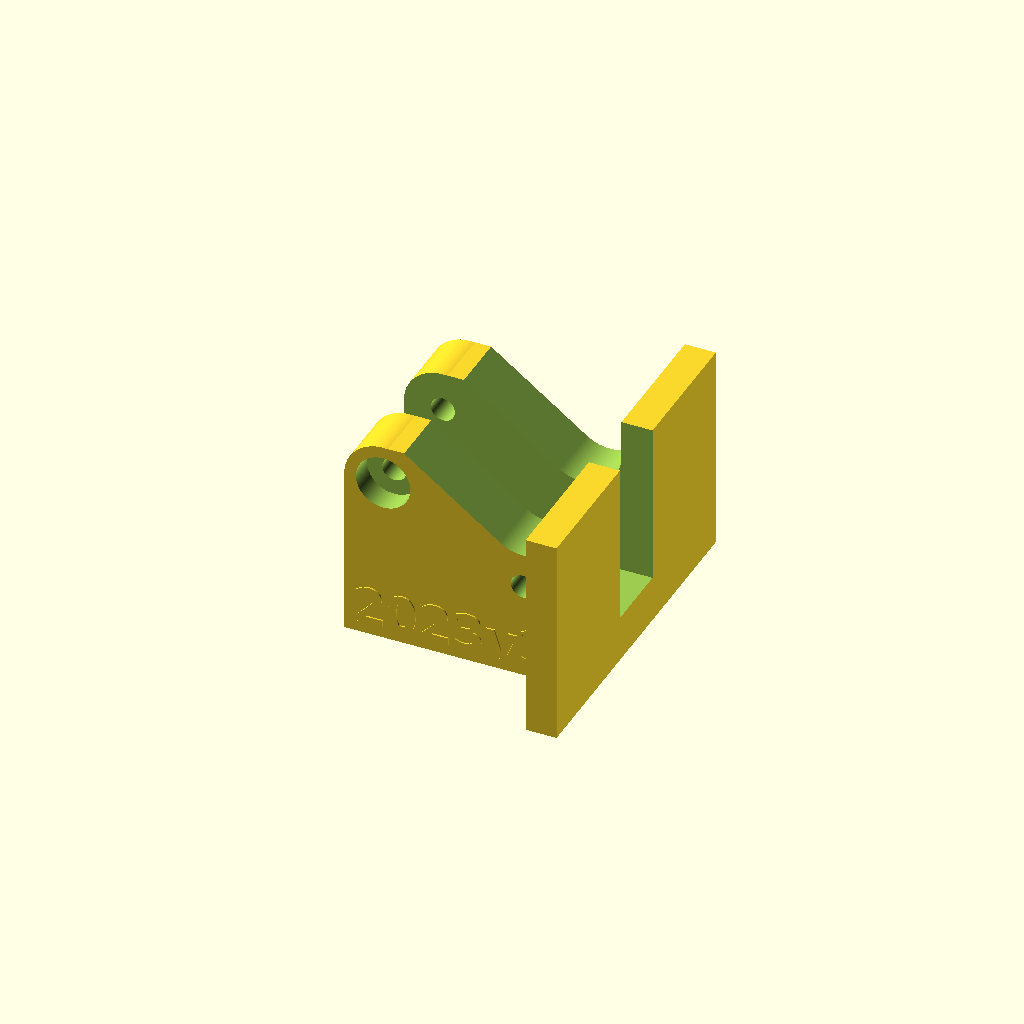
Cell 1: the model at its default parameters.
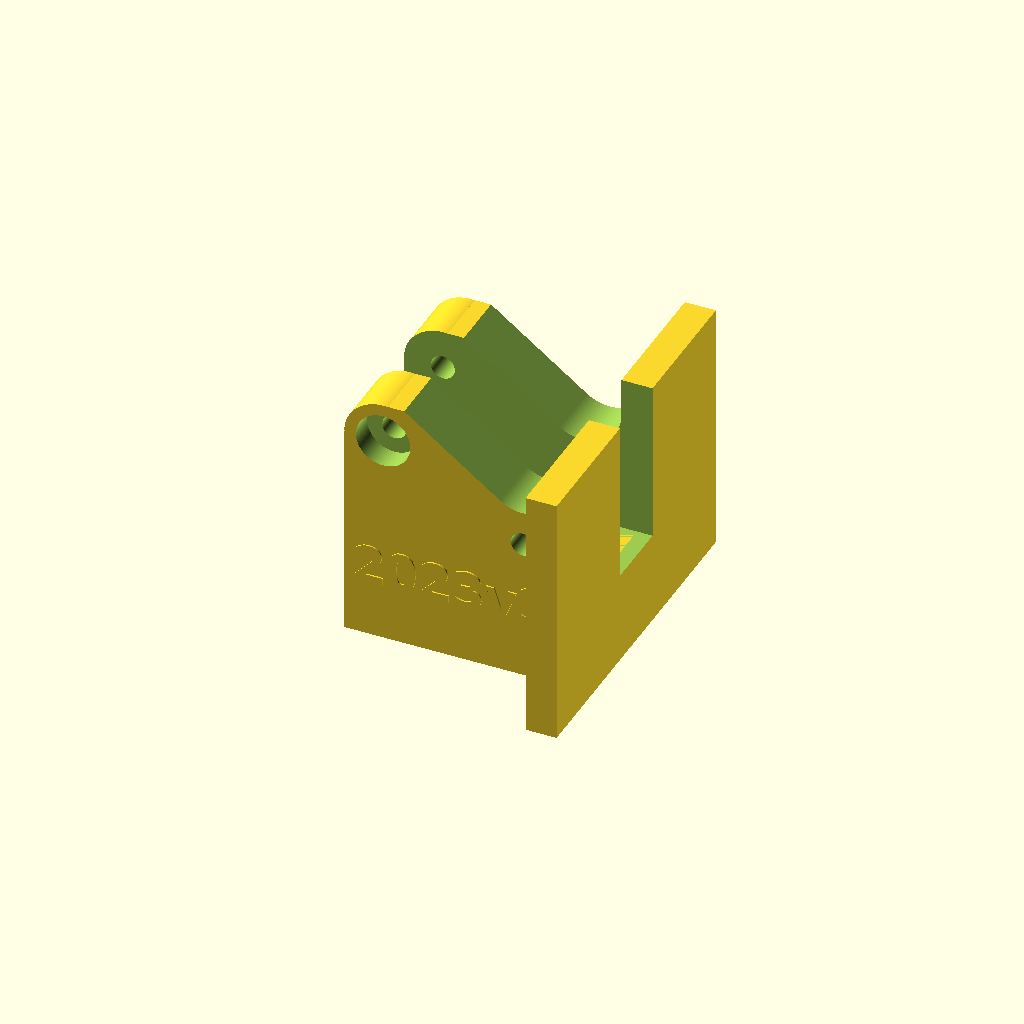
Cell 2: zbase = 12 (everything else at default).
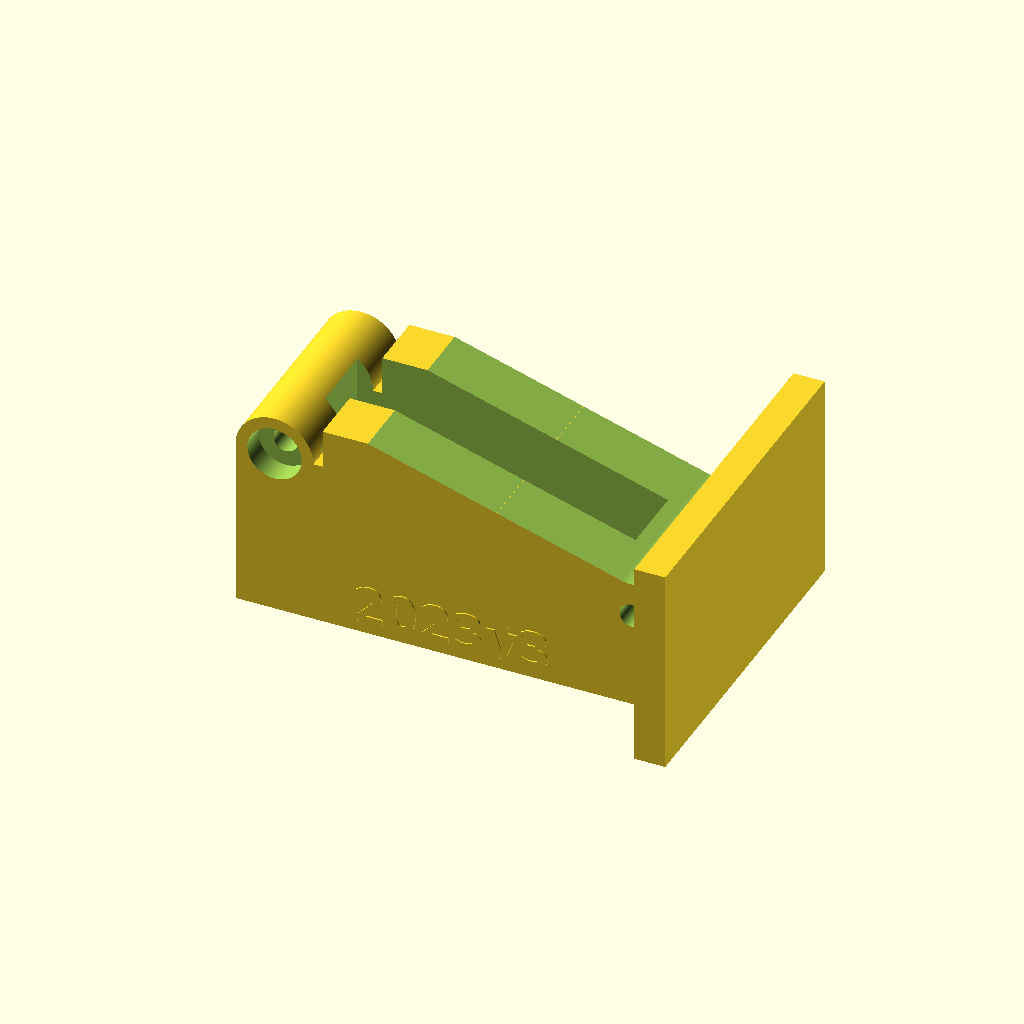
Cell 3: the same model with xbase = 56.
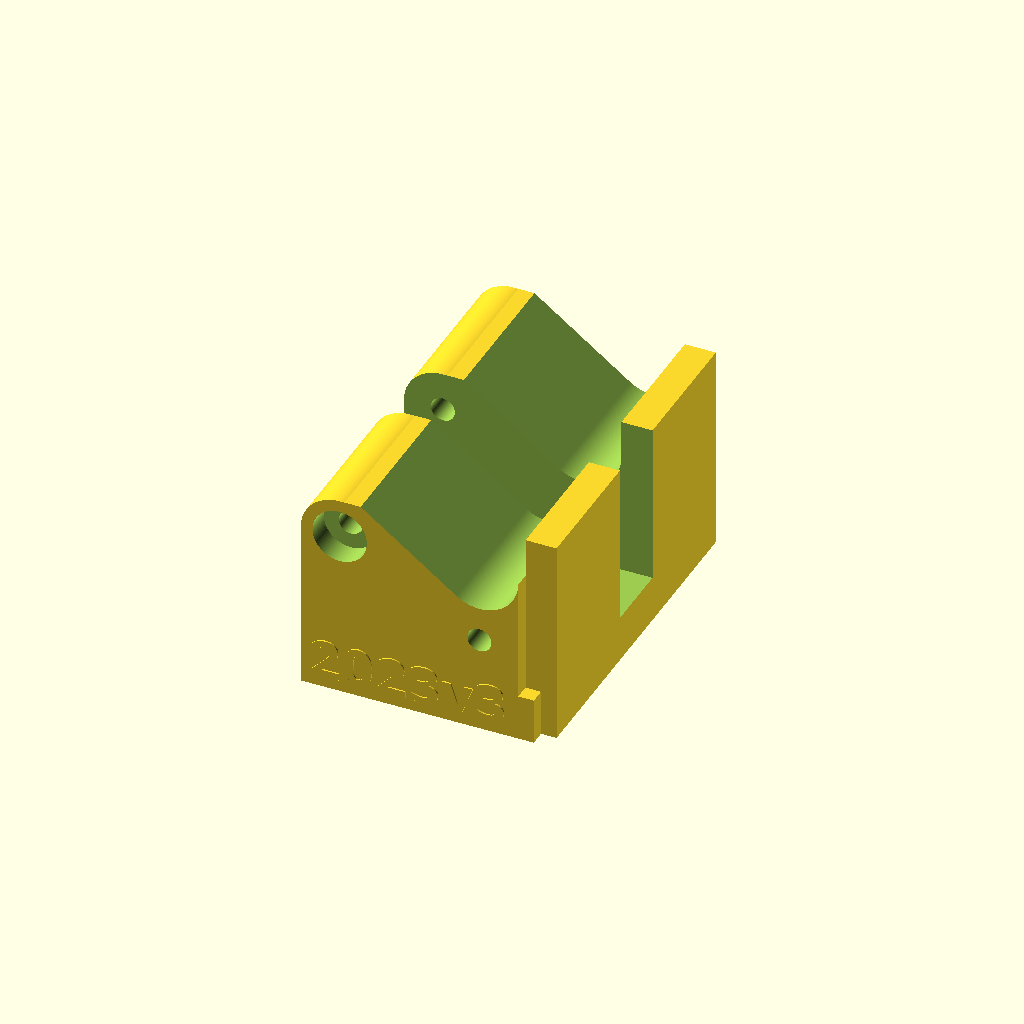
Cell 4: ybase = 48 (everything else at default).
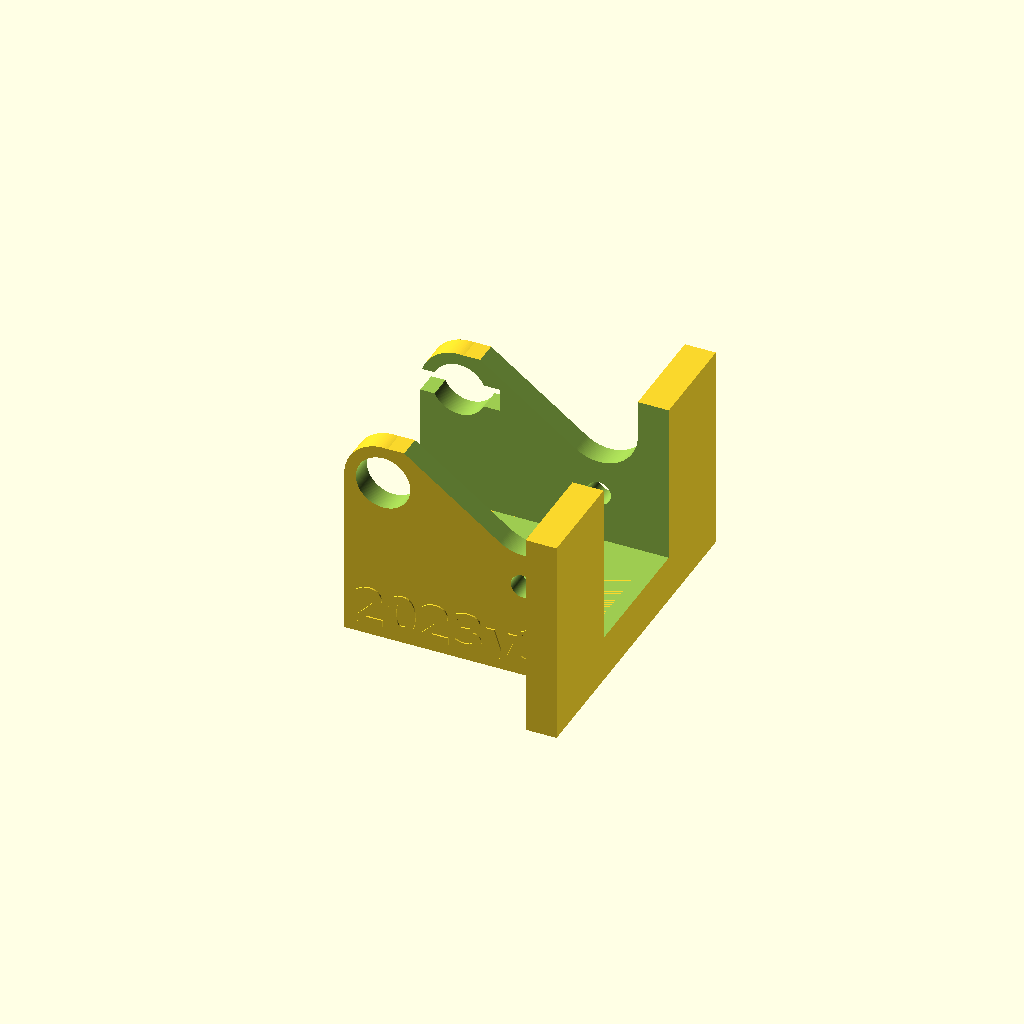
Cell 5 — yaisle set to 18, the other parameters unchanged.
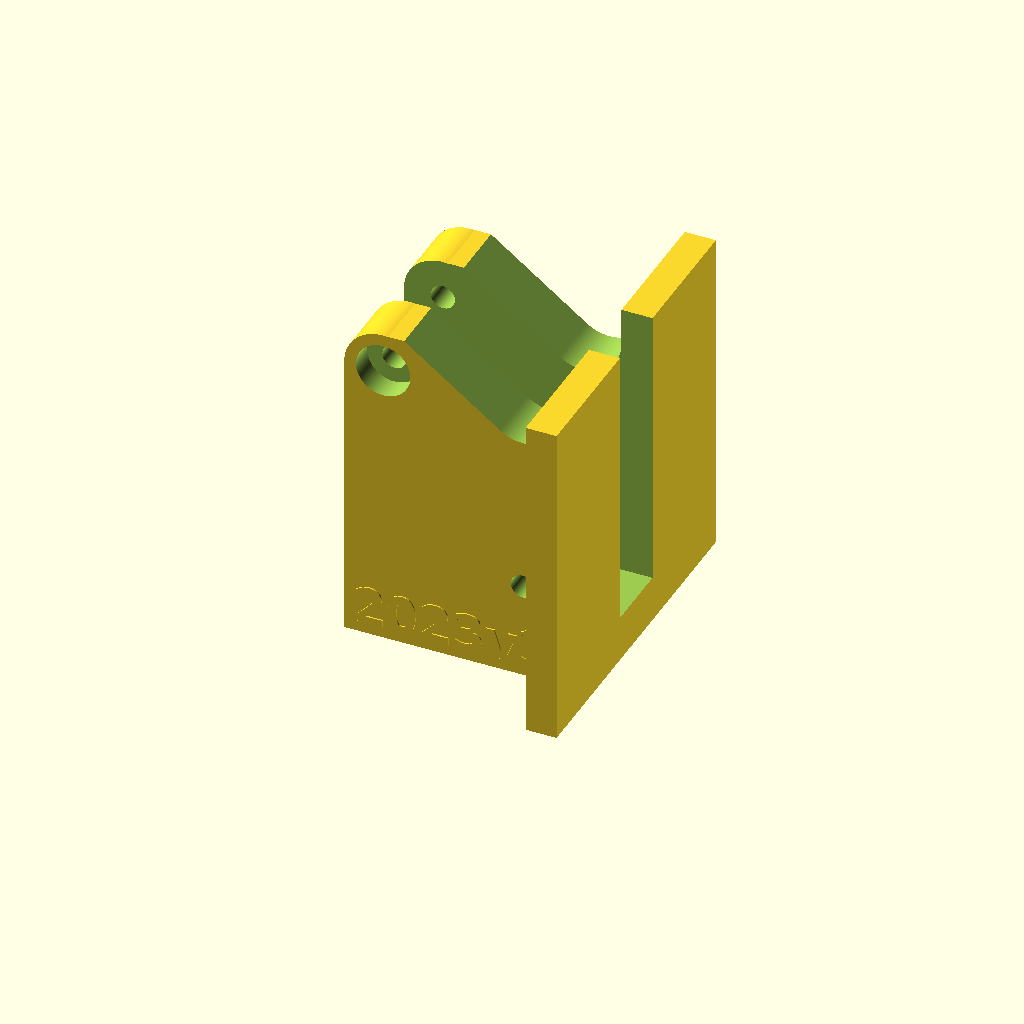
Cell 6: the same model with zwing = 32.
One fixed orthographic camera (rotation 55°, 0°, 25°; colour scheme Cornfield) for every cell.
Source of the model, ToggleClamp/toggleClamp.scad:
//======================================================================
// toggleClamp.scad
//
// Toggle clamp that mounts on aluminum T-slot extrusions
//
// Dr Tom Flint, 11 July 2023
//======================================================================

use <./tslot.scad>
use <./rounder.scad>
use <./threads.scad>


draft=0;  // draft=0 for prints, draft=1 removes threads which are slow

zbase=6;
xbase=28;
ybase=24;
yaisle=9;
zwing=16;

rwing=5;
rlink=5;

rbolt1=1.55;
rbolt2=1.55;

xarm=45;
rarm=6;
rtip=3;

zlink=30;

zhandle=20;
yhandle=44;
offhandle=5;

F2=200;

// ---- select a pair of angle1, angle2 to see the clamp in different 
// positions from fully open to fully closed, does not alter print

// open
angle1=60;
angle2=40;

// mostly open
//~ angle1=45;
//~ angle2=18;

// mostly closed
//~ angle1=30;
//~ angle2=8;

// closed
//~ angle1=0;
//~ angle2=0;

// derived values, don't alter these
ax0=xbase/2-rlink;
az0=zbase+rbolt1+offhandle;
bx0=xbase/2+rwing;
bz0=zbase+zwing;
ax1=0;
az1=0;
bx1=bx0-ax0;
bz1=bz0-az0;

na0=zbase+zwing+zlink - az0;
dx0=-na0*sin(angle1)+ax0;
dz0=na0*cos(angle1)+az0;


// length of ground link A-B
ng0=sqrt((ax0-bx0)*(ax0-bx0)+(az0-bz0)*(az0-bz0));
ng1=sqrt((ax1-bx1)*(ax1-bx1)+(az1-bz1)*(az1-bz1));

delta0=atan2(bz0-az0,bx0-ax0);
delta1=atan2(bz1-az1,bx1-ax1);

echo("------------------");
echo(ng0=ng0);
echo(ng1=ng1);
echo(na0=na0);
echo(delta0=delta0);
echo(delta1=delta1);
echo("------------------");


//-----------------------------------------------------
module base(bolt=0){

  // flat bottom and M6 nut
  difference(){
    //cylinder(r=15,h=zbase,$fn=33);
    translate([1,0,zbase/2])
    cube([xbase+2,ybase,zbase],center=true);
    cylinder(r=5.9/2,h=3*zbase,center=true,$fn=F2);
  }

  // wings
  difference(){
    union(){
      translate([0,0,zbase+zwing/2])
      cube([xbase,ybase,zwing],center=true);
      translate([-xbase/2+rwing,0,zbase+zwing])
      rotate([90,0,0])
      cylinder(r=rwing,h=ybase,center=true,$fn=F2);
      translate([-0.1*xbase,0,zbase+zwing/2+rwing])
      cube([0.4*xbase,ybase,zwing],center=true);
      // front stop
      translate([xbase/2+2,0,(zbase+zwing+rwing)/2])
      cube([4,yhandle,zbase+zwing+rwing],center=true);
    }
    
    // cut for link
    hull(){
      translate([xbase/2-rlink,0,zbase+zwing])
      rotate([90,0,0])
      cylinder(r=rlink,h=ybase+1,center=true,$fn=F2);
      translate([-xbase/4,0,zbase+zwing+rlink+3])
      rotate([90,0,0])
      cylinder(r=2,h=ybase+1,center=true,$fn=F2);
    }

    // bolt holes for handle
    translate([xbase/2-rlink,0,zbase+rbolt1+offhandle])
    rotate([90,0,0])
    cylinder(r=rbolt1,h=ybase+1,center=true,$fn=F2);

    // bolt holes for arm
    translate([-xbase/2+rwing,0,zbase+zwing])
    rotate([90,0,0])
    cylinder(r=rbolt2,h=ybase+1,center=true,$fn=F2);
    translate([-xbase/2+rwing,ybase/2-1.5,zbase+zwing])
    rotate([90,0,0])
    cylinder(r=7/2,h=3.2,center=true,$fn=F2);
    translate([-xbase/2+rwing,ybase/2-1.5,zbase+zwing])
    cube([10.5,3.2,3],center=true);

    
    translate([-xbase/2+rwing,-ybase/2+1.5,zbase+zwing])
    rotate([90,0,0])
    cylinder(r=7/2,h=3.2,center=true,$fn=F2);
    
    // center aisle
    translate([0,0,20+zbase])
    cube([40,yaisle,40],center=true);

  }

  // M4 bolts to T-slot
  if(bolt==1){
    translate([0,0,zbase])
    cylinder(r=8.75/2,h=0.8,$fn=F2);
    translate([0,0,zbase+0.8])
    cylinder(r=6.88/2,h=4.0,$fn=F2);
  }
  
  // text
  translate([0,-ybase/2,zbase-2])
  rotate([90,0,0])
  rotate([0,0,0])
  linear_extrude(height=0.2,scale=1)
  text("2023v3", font = "Open Sans:style=Bold", size=5,halign="center",valign="center",spacing=1.1);

  translate([0,ybase/2,zbase-2])
  rotate([-90,0,0])
  rotate([0,0,180])
  linear_extrude(height=0.2,scale=1)
  text("FLINT", font = "Open Sans:style=Bold", size=5,halign="center",valign="center",spacing=1.1);
}

//-----------------------------------------------------
module arm(){

  difference(){
    union(){
      // main arm
      hull(){
        translate([-xbase/2+rwing,0,zbase+zwing])
        rotate([90,0,0])
        cylinder(r=rwing,h=yaisle-0.4,center=true,$fn=F2);

        translate([-xbase/2+rwing+xarm,0,zbase+zwing])
        cube([2,yaisle-0.4,2*rwing],center=true);
      }
      
      // threaded tip
      translate([-xbase/2+rwing+xarm,0,zbase+zwing])
      rotate([0,0,0])
      cylinder(r=8,h=rwing*2,center=true,$fn=F2);
    }
    
    // cut for threaded post
    translate([-xbase/2+rwing+xarm,0,0])
    metric_thread (diameter=9.4, pitch=1, length=zbase+zwing+rwing+2, internal=true, n_starts=1, thread_size=-1, groove=false, square=false, rectangle=0, angle=30, taper=0, leadin=2, leadfac=1.0, test=draft);
    
    // bolt holes to base
    translate([-xbase/2+rwing,0,zbase+zwing])
    rotate([90,0,0])
    cylinder(r=rbolt2,h=xbase+1,center=true,$fn=F2);
    
    // bolt holes for link
    translate([xbase/2-rlink,0,zbase+zwing])
    rotate([90,0,0])
    cylinder(r=rbolt2,h=xbase+1,center=true,$fn=F2);

  }


}

//-----------------------------------------------------
module post(){

  difference(){
    translate([-xbase/2+rwing+xarm,0,0]){
      metric_thread (diameter=9, pitch=1, length=zbase+zwing+rwing+2, internal=false, n_starts=1, thread_size=-1, groove=false, square=false, rectangle=0, angle=30, taper=0, leadin=0, leadfac=1.0, test=draft);
      translate([0,0,zbase+zwing+rwing+2])
      cylinder(r1=9/2,r2=9/2+3,h=2,$fn=F2);
      translate([0,0,zbase+zwing+rwing+4])
      difference(){
        cylinder(r=11,h=3,$fn=F2);
        for(i=[0:11]){
          rotate([0,0,i*360/12])
          translate([12,0,0])
          cylinder(r=2,h=9,center=true,$fn=22);
        }
      }
    }
    translate([-xbase/2+rwing+xarm,0,-5])
    cylinder(r=1.5,h=50,$fn=22);
  }
  
}                      

//-----------------------------------------------------
module link(){

  difference(){
    hull(){
      // boss
      translate([xbase/2-rlink,0,zbase+zwing])
      rotate([90,0,0])
      cylinder(r=rlink-0.2,h=ybase,center=true,$fn=F2);

      translate([xbase/2-rlink,0,zbase+zwing+zlink])
      rotate([90,0,0])
      cylinder(r=rlink-0.2,h=ybase,center=true,$fn=F2);
    }
    
    // bolt holes to arm
    translate([xbase/2-rlink,0,zbase+zwing])
    rotate([90,0,0])
    cylinder(r=rbolt2,h=ybase+2,center=true,$fn=F2);
    translate([xbase/2-rlink,ybase/2-1.5,zbase+zwing])
    rotate([90,0,0])
    cylinder(r=7/2,h=3.2,center=true,$fn=F2);
    translate([xbase/2-rlink,ybase/2-1.5,zbase+zwing])
    cube([10,3.2,3],center=true);

    translate([xbase/2-rlink,-ybase/2+1.5,zbase+zwing])
    rotate([90,0,0])
    cylinder(r=7/2,h=3.2,center=true,$fn=F2);

    // bolt holes to handle
    translate([xbase/2-rlink,0,zbase+zwing+zlink])
    rotate([90,0,0])
    cylinder(r=rbolt2,h=ybase+2,center=true,$fn=F2);

    // center aisle
    translate([0,0,zbase+zwing/2+rwing+zlink/2-14])
    cube([40,yaisle,zwing+rwing+zlink],center=true);
  }

}

//-----------------------------------------------------
module handle(){

  difference(){
    hull(){
      translate([xbase/2-rlink,0,zbase+rbolt1+offhandle])
      rotate([90,0,0])
      cylinder(r=rlink-0.2,h=yhandle,center=true,$fn=F2);

      translate([xbase/2-rlink,0,zbase+zwing+zlink+zhandle])
      rotate([90,0,0])
      cylinder(r=rlink-0.2,h=yhandle,center=true,$fn=F2);
    }
    
    // bolt holes for link
    translate([xbase/2-rlink,0,zbase+zwing+zlink])
    rotate([90,0,0])
    cylinder(r=rbolt2,h=yhandle+1,center=true,$fn=F2);
    translate([xbase/2-rlink,yhandle/2-1.5,zbase+zwing+zlink])
    rotate([90,0,0])
    cylinder(r=7/2,h=3.2,center=true,$fn=F2);
    translate([xbase/2-rlink,yhandle/2-1.5,zbase+zwing+zlink])
    cube([3,3.2,10],center=true);
    translate([xbase/2-rlink,-yhandle/2+1.5,zbase+zwing+zlink])
    rotate([90,0,0])
    cylinder(r=7/2,h=3.2,center=true,$fn=F2);

    // bolt holes for base
    translate([xbase/2-rlink,0,zbase+rbolt1+offhandle])
    rotate([90,0,0])
    cylinder(r=rbolt2,h=yhandle+1,center=true,$fn=F2);
    // countersink
    translate([xbase/2-rlink,yhandle/2-1.5,zbase+rbolt1+offhandle])
    rotate([90,0,0])
    cylinder(r=7/2,h=3.2,center=true,$fn=F2);
    translate([xbase/2-rlink,yhandle/2-1.5,zbase+rbolt1+offhandle])
    cube([3,3.2,10],center=true);
    translate([xbase/2-rlink,-yhandle/2+1.5,zbase+rbolt1+offhandle])
    rotate([90,0,0])
    cylinder(r=7/2,h=3.2,center=true,$fn=F2);

    // center aisle
    translate([0,0,zbase+zwing/2+rwing+zlink/2])
    cube([40,ybase+0.5,zwing+rwing+zlink+11],center=true);
  }

}

//----------------------------------------------------------------------
module clamp1(){

    // base does not move
    base(bolt=0);
  
    // did not do the math to move the link properly
    // so it just sits in place
    #link();
  
    // handle rotates by angle1
    translate([ax0,0,az0])
    rotate([0,-angle1,0])
    translate([-ax0,0,-az0])
    handle();

    // arm rotates by angle2
    translate([-xbase/2+rwing,0,zbase+zwing])
    rotate([0,-angle2,0])
    translate([-(-xbase/2+rwing),0,-(zbase+zwing)]){
      arm();
      post();
    }
}

//======================================================================

// for printing select ONE of the following parts at a time
// generate STL or 3MF files individually and then add them to
// your slicer

base();
//~ link();
//~ handle();
//~ arm();
//~ post();

//----------------------------------------------------------------------
// below this line is for seeing the model only, NOT for printing
// note that the angles don't really work for animation and the link
// does not move properly

if(0){
  rotate([0,0,45])
  translate([-ax0,0,-az0])
  clamp1();
}

if(0){
  translate([-40,0,-28])
    rotate([0,0,0])
    rotate([0,90,0])
    tslot1(type=2,len=100);
}



//======================================================
Customizer parameters (derived from the source; name, type, default, range or options):
draft: number, default 0
zbase: number, default 6
xbase: number, default 28
ybase: number, default 24
yaisle: number, default 9
zwing: number, default 16
rwing: number, default 5
rlink: number, default 5
rbolt1: number, default 1.55
rbolt2: number, default 1.55
xarm: number, default 45
rarm: number, default 6
rtip: number, default 3
zlink: number, default 30
zhandle: number, default 20
yhandle: number, default 44
offhandle: number, default 5
F2: number, default 200
angle1: number, default 60
angle2: number, default 40
ax1: number, default 0
az1: number, default 0
